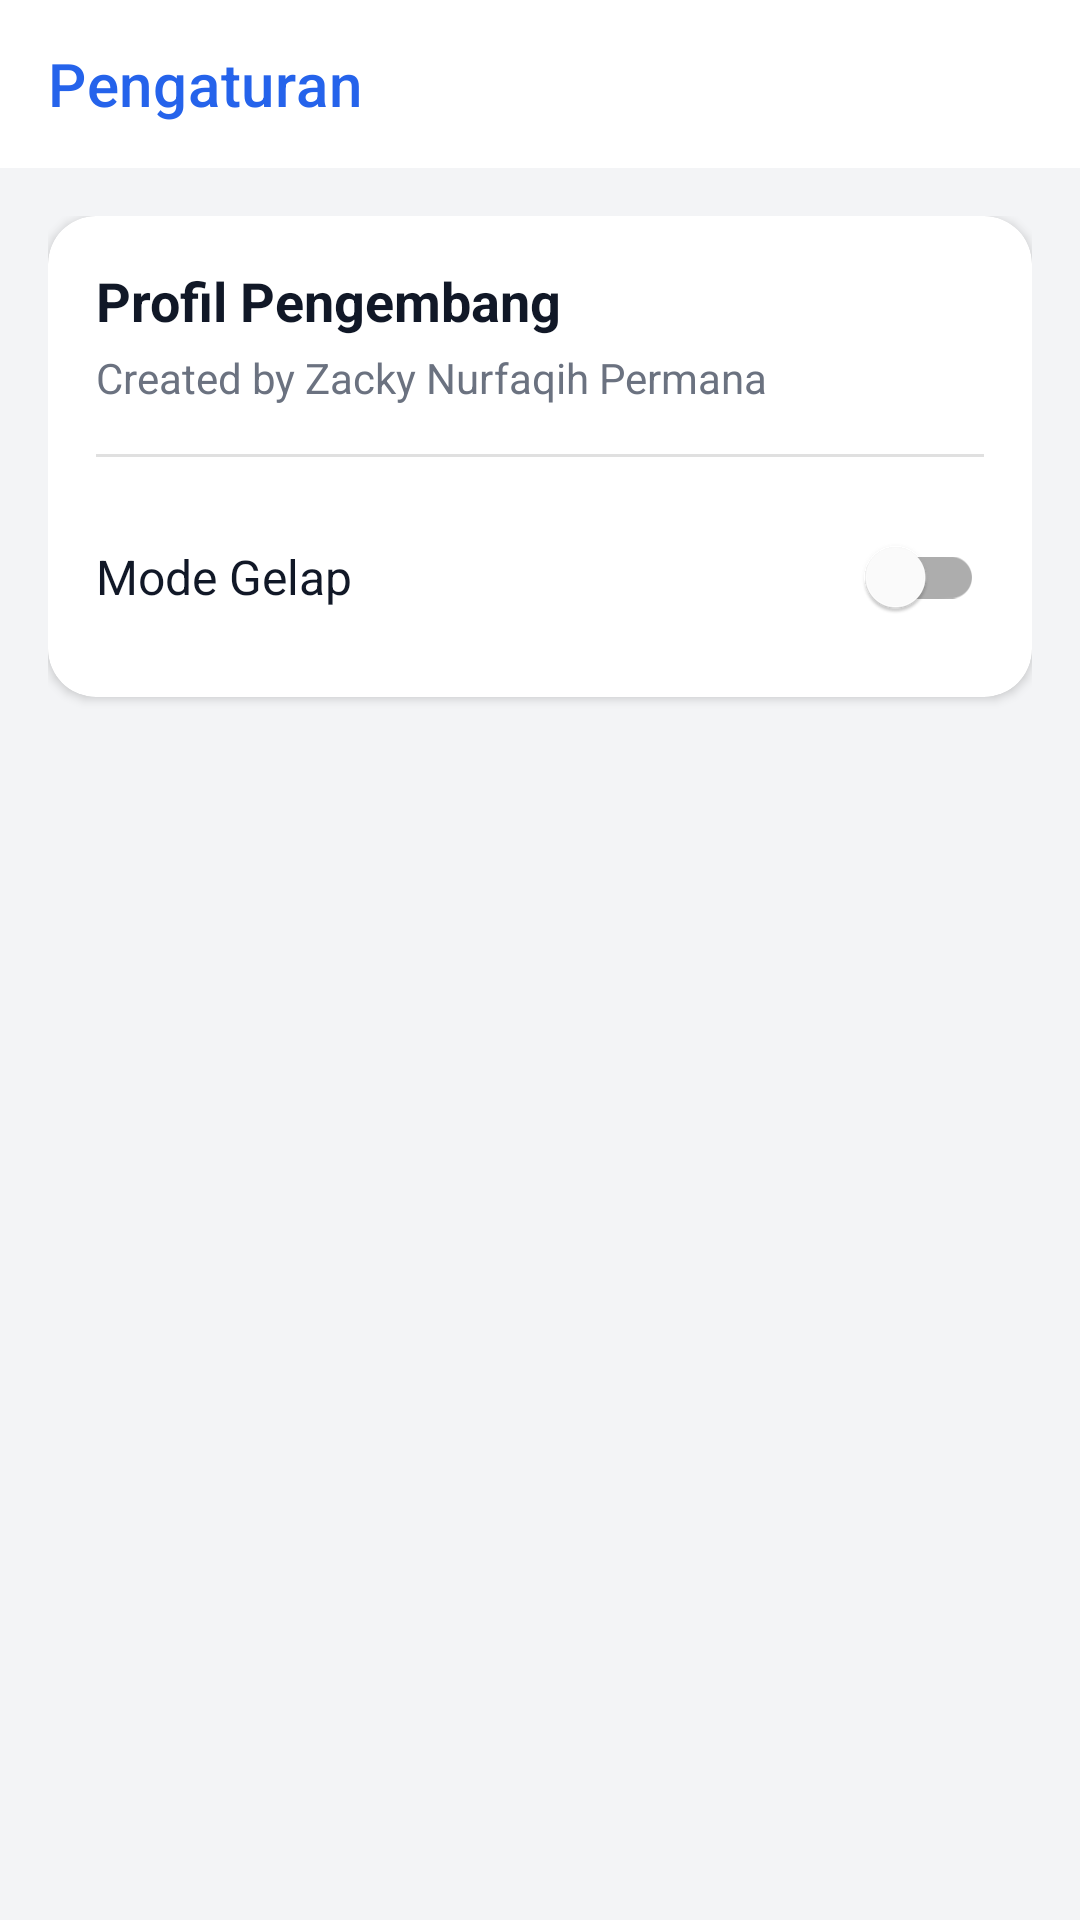

Produce the Android XML layout that renders to this screen, including the resource entries it uses.
<!-- AndroidManifest.xml: application theme Theme.VoiceMemo -->
<!-- res/layout/fragment_settings.xml -->
<?xml version="1.0" encoding="utf-8"?>
<LinearLayout xmlns:android="http://schemas.android.com/apk/res/android"
    xmlns:app="http://schemas.android.com/apk/res-auto"
    android:layout_width="match_parent"
    android:layout_height="match_parent"
    android:orientation="vertical"
    android:background="@color/backgroundColor">

    <com.google.android.material.appbar.AppBarLayout
        android:layout_width="match_parent"
        android:layout_height="wrap_content">
        <androidx.appcompat.widget.Toolbar
            android:layout_width="match_parent"
            android:layout_height="?attr/actionBarSize"
            android:background="@color/surfaceColor"
            app:title="Pengaturan"
            xmlns:app="http://schemas.android.com/apk/res-auto"
            app:titleTextColor="@color/primaryColor" />
    </com.google.android.material.appbar.AppBarLayout>

    <ScrollView
        android:layout_width="match_parent"
        android:layout_height="match_parent"
        android:padding="16dp">
        <LinearLayout
            android:layout_width="match_parent"
            android:layout_height="wrap_content"
            android:orientation="vertical">
            
            <com.google.android.material.card.MaterialCardView
                android:layout_width="match_parent"
                android:layout_height="wrap_content"
                app:cardCornerRadius="16dp"
                app:cardElevation="2dp"
                android:layout_marginBottom="16dp">
                
                <LinearLayout
                    android:layout_width="match_parent"
                    android:layout_height="wrap_content"
                    android:orientation="vertical"
                    android:padding="16dp">
                    
                    <TextView
                        android:layout_width="match_parent"
                        android:layout_height="wrap_content"
                        android:text="Profil Pengembang"
                        android:textSize="18sp"
                        android:textStyle="bold"
                        android:textColor="@color/textColorPrimary" />
                        
                    <TextView
                        android:layout_width="match_parent"
                        android:layout_height="wrap_content"
                        android:layout_marginTop="4dp"
                        android:text="Created by Zacky Nurfaqih Permana"
                        android:textSize="14sp"
                        android:textColor="@color/textColorSecondary" />
                        
                    <View
                        android:layout_width="match_parent"
                        android:layout_height="1dp"
                        android:layout_marginTop="16dp"
                        android:layout_marginBottom="16dp"
                        android:background="?android:attr/listDivider" />
                        
                    <com.google.android.material.switchmaterial.SwitchMaterial
                        android:id="@+id/switchDarkMode"
                        android:layout_width="match_parent"
                        android:layout_height="wrap_content"
                        android:text="Mode Gelap"
                        android:textSize="16sp"
                        android:textColor="@color/textColorPrimary" />
                </LinearLayout>
            </com.google.android.material.card.MaterialCardView>
            
        </LinearLayout>
    </ScrollView>
</LinearLayout>
<!-- resources referenced by this layout -->
<resources>
  <color name="backgroundColor">#F3F4F6</color>
  <color name="primaryColor">#2563EB</color>
  <color name="surfaceColor">#FFFFFF</color>
  <color name="textColorPrimary">#111827</color>
  <color name="textColorSecondary">#6B7280</color>
  <style name="Theme.VoiceMemo" parent="Theme.MaterialComponents.DayNight.NoActionBar">
          
          <item name="colorPrimary">@color/primaryColor</item>
          <item name="colorPrimaryVariant">@color/primaryDarkColor</item>
          <item name="colorOnPrimary">@color/white</item>
          
          <item name="colorSecondary">@color/secondaryColor</item>
          <item name="colorSecondaryVariant">@color/teal_700</item>
          <item name="colorOnSecondary">@color/white</item>
          
          
          <item name="android:windowBackground">@color/backgroundColor</item>
          <item name="android:colorBackground">@color/backgroundColor</item>
          
          
          <item name="android:textColorPrimary">@color/textColorPrimary</item>
          <item name="android:textColorSecondary">@color/textColorSecondary</item>
          <item name="android:textColorHint">@color/textColorHint</item>
          
          
          <item name="android:statusBarColor">@color/backgroundColor</item>
          <item name="android:windowLightStatusBar">true</item>
          
          
          <item name="android:fontFamily">sans-serif</item>
      </style>
  <color name="primaryDarkColor">#1D4ED8</color>
  <color name="white">#FFFFFF</color>
  <color name="secondaryColor">#8B5CF6</color>
  <color name="teal_700">#7C3AED</color>
  <color name="textColorHint">#9CA3AF</color>
</resources>
